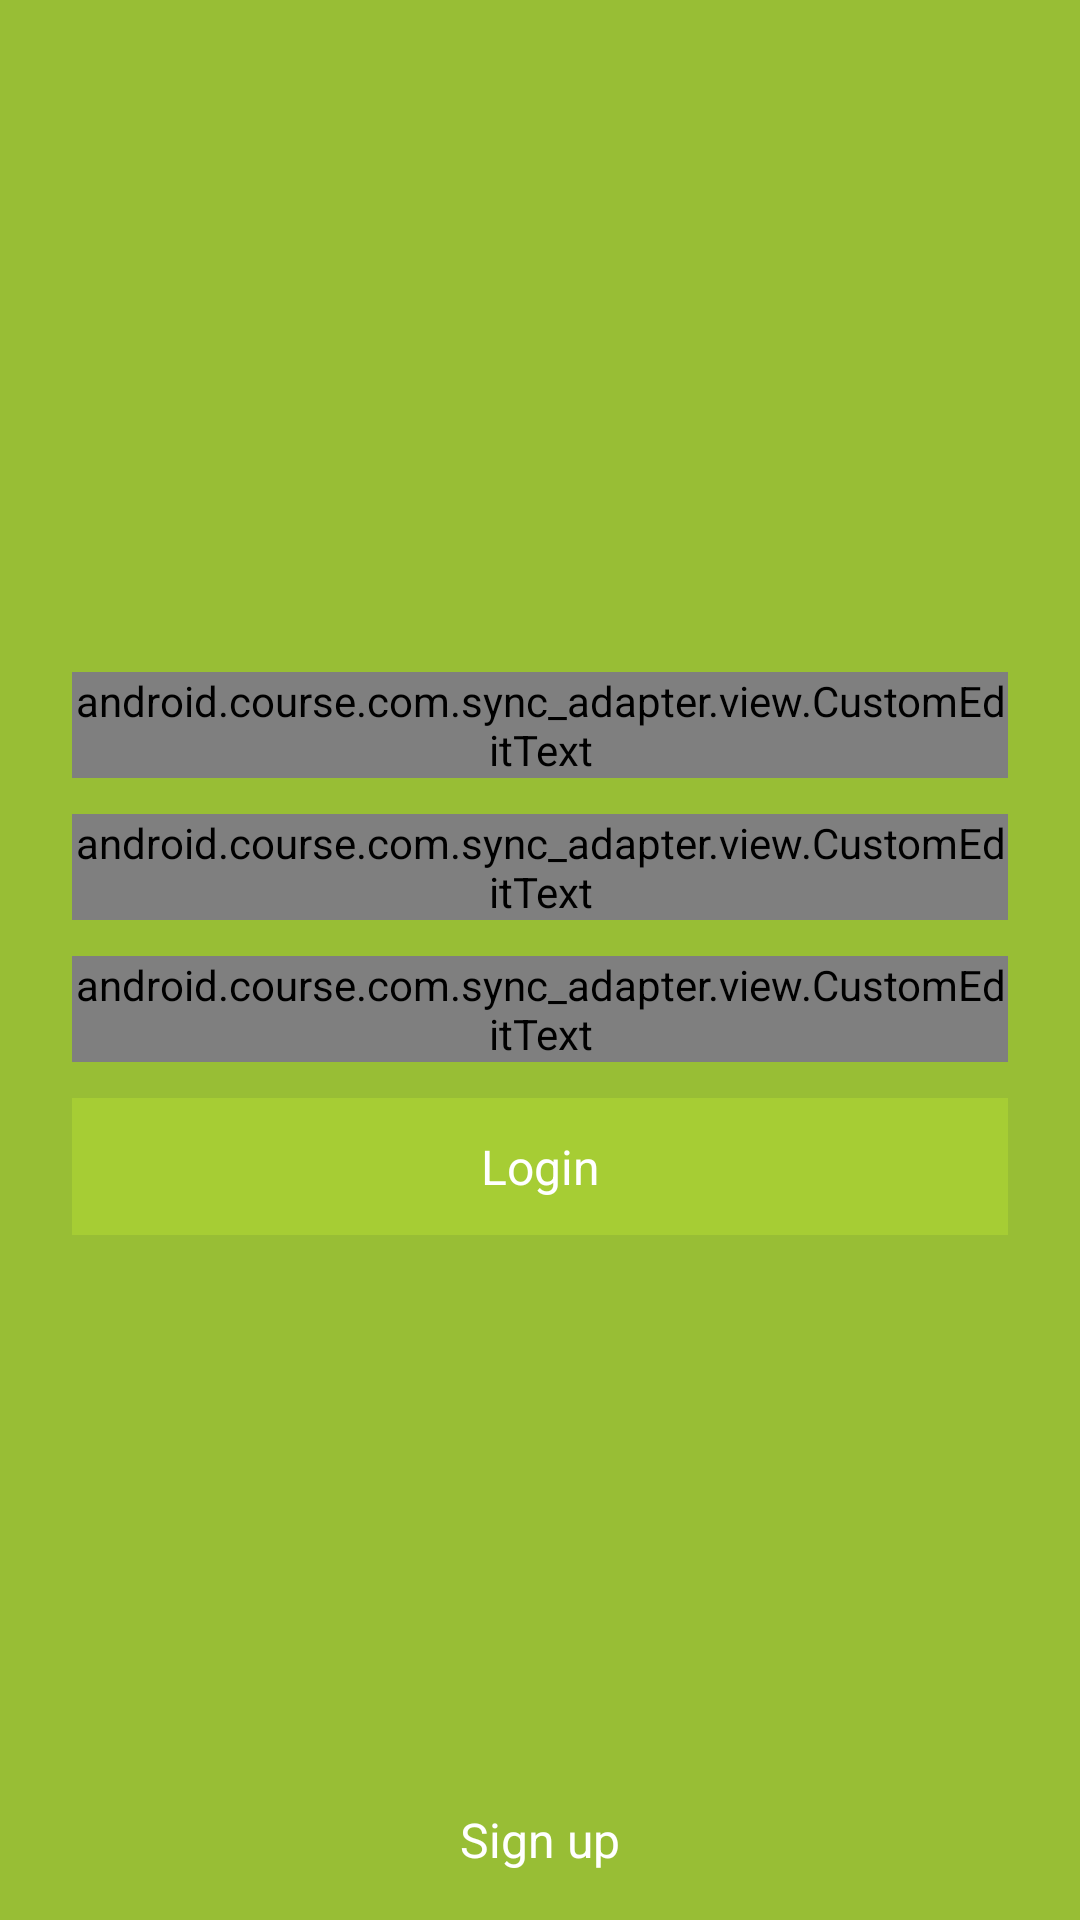

The Android layout XML behind this screen, and the referenced resources:
<!-- AndroidManifest.xml: application theme AppTheme -->
<!-- res/layout/fragment_login.xml -->
<?xml version="1.0" encoding="utf-8"?>
<RelativeLayout xmlns:android="http://schemas.android.com/apk/res/android"
    android:layout_width="match_parent"
    android:layout_height="match_parent"
    android:background="@color/primary_color">

    <RelativeLayout
        android:layout_width="wrap_content"
        android:layout_height="wrap_content"
        android:layout_centerVertical="true">

        <ImageView
            android:layout_margin="16dp"
            android:id="@+id/icon"
            android:layout_centerHorizontal="true"
            android:background="@drawable/ic_android_white_48dp"
            android:layout_width="wrap_content"
            android:layout_height="wrap_content" />

        <android.course.com.sync_adapter.view.CustomEditText
            android:layout_marginTop="12dp"
            android:layout_below="@+id/icon"
            android:id="@+id/edt_username"
            android:layout_width="match_parent"
            android:layout_height="wrap_content"
            android:layout_marginLeft="24dp"
            android:layout_marginRight="24dp"
            android:hint="@string/user_name"
            android:inputType="textNoSuggestions"
            android:textColorHint="#90ffffff"
            android:textColor="@android:color/white">
            <requestFocus />
        </android.course.com.sync_adapter.view.CustomEditText>

        <android.course.com.sync_adapter.view.CustomEditText
            android:id="@+id/edt_password"
            android:layout_width="match_parent"
            android:layout_height="wrap_content"
            android:layout_below="@id/edt_username"
            android:layout_marginLeft="24dp"
            android:layout_marginRight="24dp"
            android:layout_marginTop="12dp"
            android:hint="@string/password"
            android:inputType="textPassword"
            android:textColorHint="#90ffffff"
            android:textColor="@android:color/white" />

        <android.course.com.sync_adapter.view.CustomEditText
            android:id="@+id/edt_email"
            android:layout_width="match_parent"
            android:layout_height="wrap_content"
            android:layout_below="@id/edt_password"
            android:layout_marginLeft="24dp"
            android:layout_marginRight="24dp"
            android:layout_marginTop="12dp"
            android:hint="@string/email"
            android:inputType="textNoSuggestions"
            android:textColorHint="#90ffffff"
            android:textColor="@android:color/white" />

        <TextView
            android:layout_marginBottom="48dp"
            android:id="@+id/submit_button"
            android:layout_width="match_parent"
            android:layout_height="wrap_content"
            android:layout_below="@+id/edt_email"
            android:layout_centerHorizontal="true"
            android:layout_marginLeft="24dp"
            android:layout_marginRight="24dp"
            android:layout_marginTop="12dp"
            android:background="@color/primary_color_light"
            android:gravity="center"
            android:padding="12dp"
            android:text="@string/login"
            android:textColor="@android:color/white"
            android:textSize="16sp" />

    </RelativeLayout>

    <TextView
        android:id="@+id/helper"
        android:layout_width="wrap_content"
        android:layout_height="wrap_content"
        android:layout_alignParentBottom="true"
        android:layout_centerHorizontal="true"
        android:padding="16dp"
        android:text="@string/sign_up"
        android:textColor="@android:color/white"
        android:textSize="16sp" />

</RelativeLayout>
<!-- resources referenced by this layout -->
<resources>
  <color name="primary_color">#98BE35</color>
  <color name="primary_color_light">#ffa6cd34</color>
  <string name="email">Email</string>
  <string name="login">Login</string>
  <string name="password">Password</string>
  <string name="sign_up">Sign up</string>
  <string name="user_name">Username</string>
  <style name="AppTheme" parent="Theme.AppCompat.Light.NoActionBar">
      </style>
</resources>
